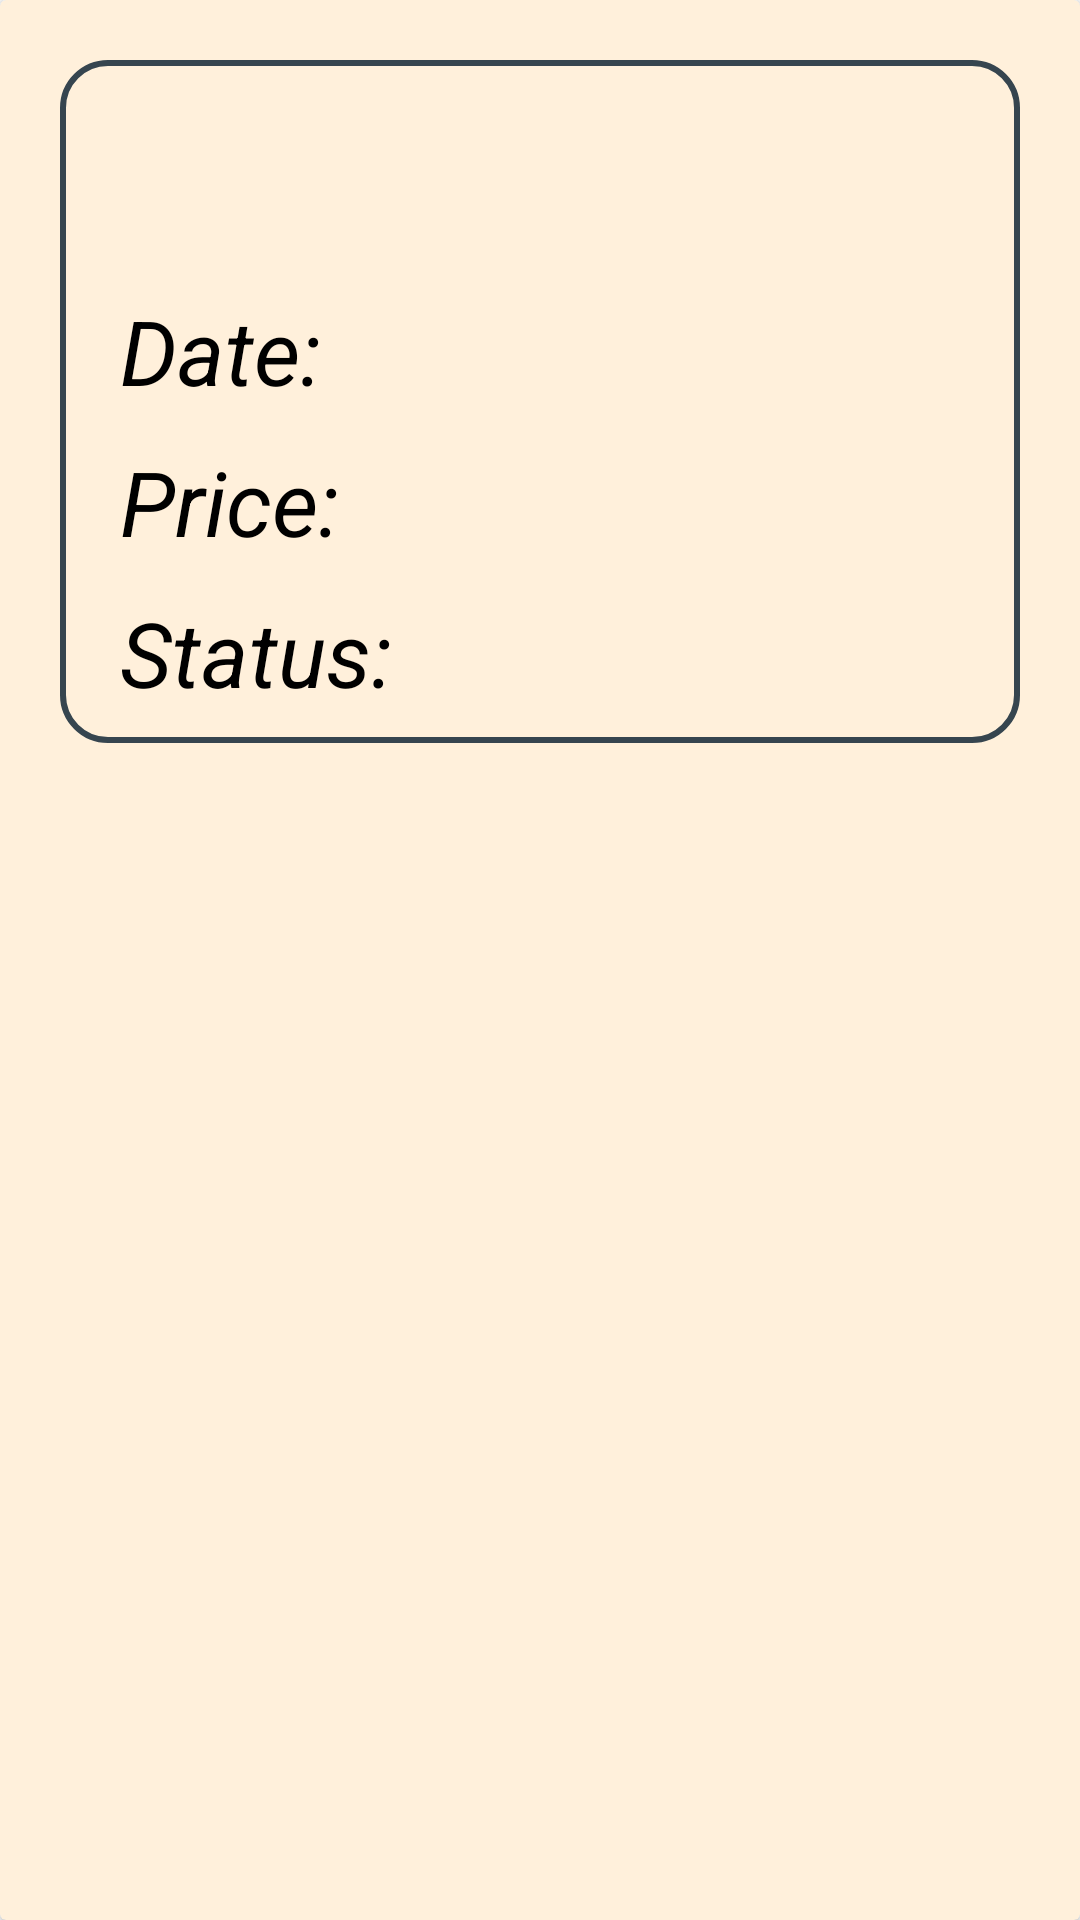

Write the Android layout XML for this screen, with the resource values it uses.
<!-- AndroidManifest.xml: application theme Theme.MobileProjectWagba -->
<!-- res/layout/history_items.xml -->
<?xml version="1.0" encoding="utf-8"?>
<androidx.cardview.widget.CardView xmlns:android="http://schemas.android.com/apk/res/android"
    xmlns:app="http://schemas.android.com/apk/res-auto"
    android:layout_width="match_parent"
    android:layout_height="wrap_content"
    app:cardBackgroundColor="@color/lightBeige">

    <androidx.appcompat.widget.LinearLayoutCompat
        android:layout_width="match_parent"
        android:layout_height="wrap_content"
        android:orientation="vertical"
        android:layout_marginTop="20dp"
        android:layout_marginStart="20dp"
        android:layout_marginEnd="20dp"
        android:background="@drawable/border">

        <TextView
            android:id="@+id/orderID"
            android:layout_width="wrap_content"
            android:layout_height="0dp"
            android:layout_weight="1"
            android:textSize="35sp"
            android:textColor="@color/black"
            android:textStyle="bold"
            android:layout_gravity="center"
            android:layout_marginTop="10dp"/>

        <LinearLayout
            android:layout_width="match_parent"
            android:layout_height="0dp"
            android:layout_weight="1"
            android:orientation="horizontal"
            android:layout_marginTop="20dp">

            <TextView
                android:id="@+id/dateLabel"
                android:layout_width="0dp"
                android:layout_height="wrap_content"
                android:layout_weight="3"
                android:layout_marginStart="20dp"
                android:text="@string/dateLabel"
                android:textSize="30sp"
                android:textColor="@color/black"
                android:textStyle="italic"/>

            <TextView
                android:id="@+id/date"
                android:layout_width="wrap_content"
                android:layout_height="wrap_content"
                android:layout_marginEnd="20dp"
                android:textSize="22sp"
                android:textColor="@color/darkBlue"/>

        </LinearLayout>

        <LinearLayout
            android:layout_width="match_parent"
            android:layout_height="0dp"
            android:layout_weight="1"
            android:orientation="horizontal"
            android:layout_marginTop="10dp">

            <TextView
                android:id="@+id/priceHistoryLabel"
                android:layout_width="0dp"
                android:layout_height="wrap_content"
                android:layout_weight="3"
                android:layout_marginStart="20dp"
                android:text="@string/priceLabel"
                android:textSize="30sp"
                android:textColor="@color/black"
                android:textStyle="italic"/>

            <TextView
                android:id="@+id/priceHistory"
                android:layout_width="wrap_content"
                android:layout_height="wrap_content"
                android:layout_marginEnd="20dp"
                android:textSize="30sp"
                android:textColor="@color/darkBlue"/>

        </LinearLayout>

        <LinearLayout
            android:layout_width="match_parent"
            android:layout_height="0dp"
            android:layout_weight="1"
            android:orientation="horizontal"
            android:layout_marginTop="10dp"
            android:layout_marginBottom="10dp">

            <TextView
                android:id="@+id/statusLabel"
                android:layout_width="0dp"
                android:layout_height="wrap_content"
                android:layout_weight="3"
                android:layout_marginStart="20dp"
                android:text="@string/statusLabel"
                android:textSize="30sp"
                android:textColor="@color/black"
                android:textStyle="italic"/>

            <TextView
                android:id="@+id/status"
                android:layout_width="wrap_content"
                android:layout_height="wrap_content"
                android:layout_marginEnd="20dp"
                android:textSize="30sp"
                android:textColor="@color/darkBlue"/>

        </LinearLayout>


    </androidx.appcompat.widget.LinearLayoutCompat>

</androidx.cardview.widget.CardView>
<!-- resources referenced by this layout -->
<resources>
  <color name="black">#000000</color>
  <color name="darkBlue">#00008B</color>
  <color name="lightBeige">#fff0db</color>
  <!-- drawable border (drawable) -->
  <?xml version="1.0" encoding="utf-8"?>
  <shape xmlns:android="http://schemas.android.com/apk/res/android"
      android:shape="rectangle">
      <solid
          android:color="#00000000" />
      <stroke
          android:width="2dip"
          android:color="#36454F"/>
      <corners
          android:radius="15dp"/>
  </shape>
  <string name="dateLabel">Date:</string>
  <string name="priceLabel">Price:</string>
  <string name="statusLabel">Status:</string>
  <style name="Theme.MobileProjectWagba" parent="Theme.MaterialComponents.DayNight.DarkActionBar">
          
          <item name="colorPrimary">@color/purple_500</item>
          <item name="colorPrimaryVariant">@color/purple_700</item>
          <item name="colorOnPrimary">@color/white</item>
          
          <item name="colorSecondary">@color/teal_200</item>
          <item name="colorSecondaryVariant">@color/teal_700</item>
          <item name="colorOnSecondary">@color/black</item>
          
          <item name="android:statusBarColor">?attr/colorPrimaryVariant</item>
          
      </style>
  <color name="purple_500">#FF6200EE</color>
  <color name="purple_700">#FF3700B3</color>
  <color name="white">#FFFFFFFF</color>
  <color name="teal_200">#FF03DAC5</color>
  <color name="teal_700">#FF018786</color>
</resources>
